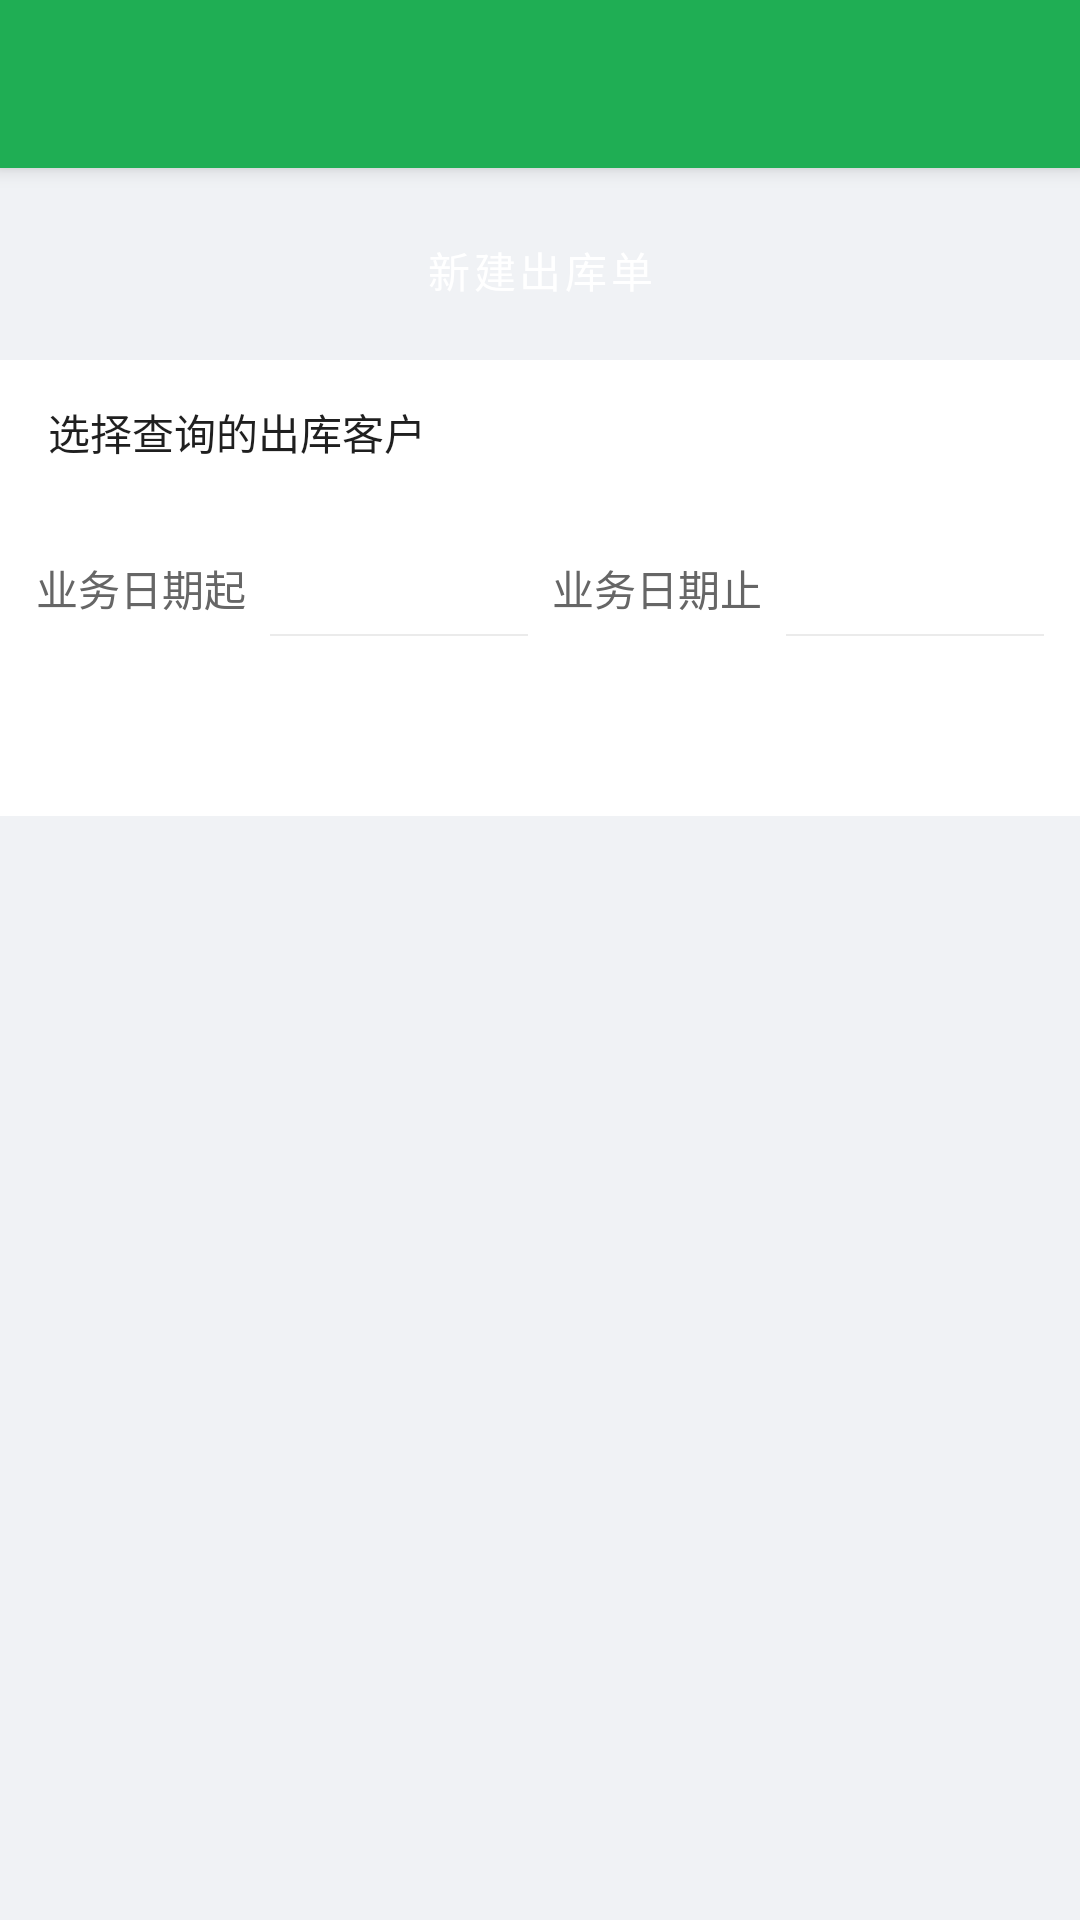

Here is an Android app screen rendered from its layout file. Give the layout XML and the strings, colors and styles it references.
<!-- AndroidManifest.xml: application theme Theme.MfPda -->
<!-- res/layout/activity_ordertotal.xml -->
<?xml version="1.0" encoding="utf-8"?>
<LinearLayout xmlns:android="http://schemas.android.com/apk/res/android"
    android:layout_width="match_parent"
    android:layout_height="match_parent"
    android:background="@color/bg_page"
    android:orientation="vertical">

    <include layout="@layout/toolbar" />

    <Button
        android:id="@+id/btn_new_outstock"
        style="@style/MfButton.Green"
        android:layout_width="match_parent"
        android:layout_height="@dimen/btn_height"
        android:layout_marginStart="20dp"
        android:layout_marginTop="12dp"
        android:layout_marginEnd="20dp"
        android:layout_marginBottom="8dp"
        android:text="@string/ot_new_outstock" />

    <LinearLayout
        android:id="@+id/cust_row"
        android:layout_width="match_parent"
        android:layout_height="wrap_content"
        android:background="@color/bg_card"
        android:gravity="center_vertical"
        android:orientation="horizontal"
        android:paddingStart="16dp"
        android:paddingTop="8dp"
        android:paddingEnd="8dp"
        android:paddingBottom="8dp">

        <TextView
            android:id="@+id/tv_cust"
            android:layout_width="0dp"
            android:layout_height="wrap_content"
            android:layout_weight="1"
            android:text="@string/ot_cust_default"
            android:textColor="@color/text_primary"
            android:textSize="@dimen/text_body" />

        <Button
            android:id="@+id/btn_clean"
            style="@style/MfButton.Red"
            android:layout_width="wrap_content"
            android:layout_height="32dp"
            android:minWidth="50dp"
            android:padding="0dp"
            android:text="@string/clean"
            android:textSize="@dimen/text_small" />
    </LinearLayout>

    <LinearLayout
        android:layout_width="match_parent"
        android:layout_height="wrap_content"
        android:background="@color/bg_card"
        android:gravity="center_vertical"
        android:orientation="horizontal"
        android:padding="12dp">

        <TextView
            android:layout_width="wrap_content"
            android:layout_height="wrap_content"
            android:text="@string/ot_date_start"
            android:textColor="@color/text_secondary"
            android:textSize="@dimen/text_body" />

        <TextView
            android:id="@+id/et_start"
            android:layout_width="0dp"
            android:layout_height="wrap_content"
            android:layout_marginStart="8dp"
            android:layout_marginEnd="8dp"
            android:layout_weight="1"
            android:background="@drawable/et_underline"
            android:gravity="center_vertical"
            android:minHeight="32dp"
            android:padding="6dp"
            android:textColor="@color/text_primary"
            android:textSize="@dimen/text_body" />

        <TextView
            android:layout_width="wrap_content"
            android:layout_height="wrap_content"
            android:text="@string/ot_date_end"
            android:textColor="@color/text_secondary"
            android:textSize="@dimen/text_body" />

        <TextView
            android:id="@+id/et_end"
            android:layout_width="0dp"
            android:layout_height="wrap_content"
            android:layout_marginStart="8dp"
            android:layout_weight="1"
            android:background="@drawable/et_underline"
            android:gravity="center_vertical"
            android:minHeight="32dp"
            android:padding="6dp"
            android:textColor="@color/text_primary"
            android:textSize="@dimen/text_body" />
    </LinearLayout>

    <com.google.android.material.tabs.TabLayout
        android:id="@+id/tab"
        style="@style/MfTab"
        android:layout_width="match_parent"
        android:layout_height="wrap_content"
        android:background="@color/bg_card" />

    <FrameLayout
        android:layout_width="match_parent"
        android:layout_height="0dp"
        android:layout_weight="1">

        <androidx.recyclerview.widget.RecyclerView
            android:id="@+id/list"
            android:layout_width="match_parent"
            android:layout_height="match_parent" />

        <include
            android:id="@+id/loading_box"
            layout="@layout/include_loading" />

        <include
            android:id="@+id/tv_empty"
            layout="@layout/include_empty" />
    </FrameLayout>
</LinearLayout>
<!-- res/layout/toolbar.xml (included above) -->
<?xml version="1.0" encoding="utf-8"?>
<androidx.appcompat.widget.Toolbar xmlns:android="http://schemas.android.com/apk/res/android"
    android:id="@+id/toolbar"
    style="@style/MfToolbar"
    android:layout_width="match_parent"
    android:layout_height="?attr/actionBarSize"
    android:elevation="4dp" />
<!-- res/layout/include_loading.xml (included above) -->
<?xml version="1.0" encoding="utf-8"?>
<LinearLayout xmlns:android="http://schemas.android.com/apk/res/android"
    android:id="@+id/loading_box"
    android:layout_width="match_parent"
    android:layout_height="wrap_content"
    android:gravity="center"
    android:orientation="horizontal"
    android:padding="12dp"
    android:visibility="gone">

    <ProgressBar
        style="?android:attr/progressBarStyleSmall"
        android:layout_width="20dp"
        android:layout_height="20dp"
        android:indeterminateTint="@color/text_hint" />

    <TextView
        android:id="@+id/tv_loading"
        android:layout_width="wrap_content"
        android:layout_height="wrap_content"
        android:layout_marginStart="8dp"
        android:text="@string/loading"
        android:textColor="@color/text_hint"
        android:textSize="@dimen/text_small" />
</LinearLayout>
<!-- res/layout/include_empty.xml (included above) -->
<?xml version="1.0" encoding="utf-8"?>
<TextView xmlns:android="http://schemas.android.com/apk/res/android"
    android:id="@+id/tv_empty"
    android:layout_width="match_parent"
    android:layout_height="wrap_content"
    android:gravity="center"
    android:padding="40dp"
    android:text="@string/empty_data"
    android:textColor="@color/text_hint"
    android:textSize="@dimen/text_body"
    android:visibility="gone" />
<!-- resources referenced by this layout -->
<resources>
  <color name="bg_card">#FFFFFF</color>
  <color name="bg_page">#F0F2F5</color>
  <color name="text_hint">#999999</color>
  <color name="text_primary">#1F1F1F</color>
  <color name="text_secondary">#666666</color>
  <dimen name="btn_height">44dp</dimen>
  <dimen name="text_body">14sp</dimen>
  <dimen name="text_small">12sp</dimen>
  <!-- drawable et_underline (drawable) -->
  <?xml version="1.0" encoding="utf-8"?>
  <layer-list xmlns:android="http://schemas.android.com/apk/res/android">
      <item>
          <shape android:shape="rectangle">
              <solid android:color="@color/bg_card" />
          </shape>
      </item>
      <item android:gravity="bottom">
          <shape android:shape="rectangle">
              <size android:height="0.5dp" />
              <solid android:color="@color/bg_line" />
          </shape>
      </item>
  </layer-list>
  <string name="clean">清空</string>
  <string name="empty_data">没有数据~</string>
  <string name="loading">加载中…</string>
  <string name="ot_cust_default">选择查询的出库客户</string>
  <string name="ot_date_end">业务日期止</string>
  <string name="ot_date_start">业务日期起</string>
  <string name="ot_new_outstock">新建出库单</string>
  <style name="MfButton.Green" parent="Widget.MaterialComponents.Button">
          <item name="backgroundTint">@color/btn_green</item>
          <item name="android:textColor">@color/text_white</item>
          <item name="cornerRadius">6dp</item>
      </style>
  <style name="MfButton.Red" parent="Widget.MaterialComponents.Button">
          <item name="backgroundTint">@color/btn_red</item>
          <item name="android:textColor">@color/text_white</item>
          <item name="cornerRadius">6dp</item>
      </style>
  <style name="MfTab" parent="Widget.MaterialComponents.TabLayout">
          <item name="tabIndicatorColor">@color/text_red</item>
          <item name="tabSelectedTextColor">@color/text_red</item>
          <item name="tabTextColor">@color/text_hint</item>
      </style>
  <style name="MfToolbar" parent="Widget.MaterialComponents.Toolbar">
          <item name="android:background">@color/primary</item>
          <item name="titleTextColor">@color/text_white</item>
          <item name="subtitleTextColor">@color/text_white</item>
          <item name="navigationIconTint">@color/text_white</item>
      </style>
  <style name="Theme.MfPda" parent="Theme.MaterialComponents.DayNight.NoActionBar">
          <item name="colorPrimary">@color/primary</item>
          <item name="colorPrimaryDark">@color/primary_dark</item>
          <item name="colorAccent">@color/accent</item>
          <item name="android:windowBackground">@color/bg_page</item>
          <item name="android:statusBarColor">@color/primary_dark</item>
          <item name="android:windowLightStatusBar" tools:targetApi="m">false</item>
          <item name="android:fitsSystemWindows">true</item>
          <item name="android:textColor">@color/text_primary</item>
          <item name="android:textSize">14sp</item>
      </style>
  <color name="bg_line">#EBEBEB</color>
  <color name="btn_green">#9ACD32</color>
  <color name="text_white">#FFFFFF</color>
  <color name="btn_red">#E40D0D</color>
  <color name="text_red">#E40D0D</color>
  <color name="primary">#1FAE54</color>
  <color name="primary_dark">#178A43</color>
  <color name="accent">#FF5722</color>
</resources>
